Run: headless pygame with SDL's dummy video driver; simulated clock (each Clock.tick advances the game by its frame time, no real sleeping); random seed 0; keys injected as events and as key.get_pressed() state; no mouse input.
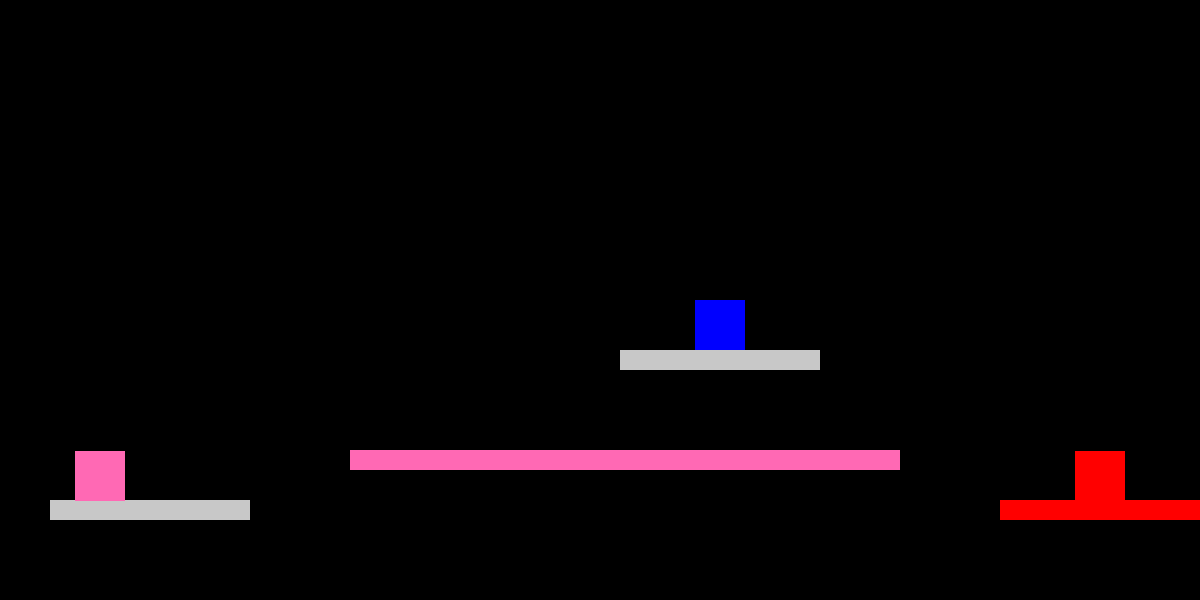
Frame 1 of 2 · flips 1–60 · no input
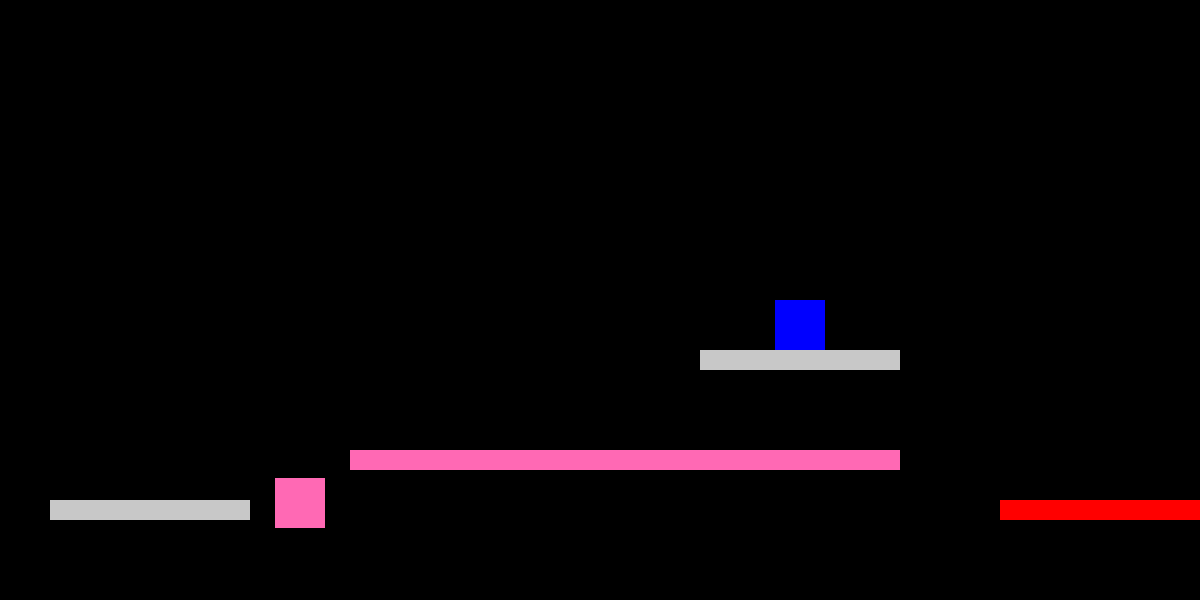
Frame 2 of 2 · flips 61–180 · tapped SPACE, RETURN · held RIGHT (→), D (game ended)

The pygame program that drew these frames:

import pygame
import sys
import random
import math

######################## NOTES FOR MR. YIN ########################
# For some reason, the gravity and switching direction logic is not
# working for the enemy, particularly when the platform switches
# directions. The enemy just levitates in place until the platform
# returns, which then it will be back on the platform and switch
# directions. I literally have no idea what is wrong, but I luckily
# consider this to be a gameplay feature, as it will provide the
# user opportunity to get on the platform.
#
# Please consider that this program does not utilize the method
# "sprite.spritecollide() nor sprite.colliderect when grading
# based on the rubric. This program instead utilizes the method
# "rect.colliderect" as it maintains the overall theme  of the
# game, where everything is a rectangle. I'm kind of a freak when
# it comes to ideas like this, and I apologize for any inconvenience.

# Initialize Pygame and give access to all the methods in the package
pygame.init()

# Set up the screen dimensions
screen_width = 1200
screen_height = 600
screen = pygame.display.set_mode((screen_width, screen_height))
pygame.display.set_caption("Rectangle platformer")

# Create clock to later control frame rate
clock = pygame.time.Clock()

# Initialize colors
GRAY = (200, 200, 200)
RED = (255, 0, 0)
PINK = (255, 105, 180)
BLACK = (0, 0, 0)
BLUE = (0, 0, 255)

#######################################################
# CLASS: Character
#######################################################

class Character(pygame.sprite.Sprite):
    def __init__(self, x, y, color, live_color):
        """
        This function is to initialize the character with all of its attributes.
        This inludes the appearance, and a variable initialized for checking if
        it's on the floor. If not, apply gravity.

        :param x:
        :param y:
        :param color:
        """
        super(Character, self).__init__()
        self.image = pygame.Surface((50, 50))
        self.image.convert_alpha()
        self.image.fill(color)
        self.rect = self.image.get_rect(midbottom = (x, y))
        self.velocity_y = 0
        self.on_ground = False
        self.live_color = live_color
        self.alive = True

    def move(self, deltax, deltay):
        """
        This function enables the character to be moved.

        :param deltax:
        :param deltay:
        :return:
        """
        if self.alive:
            self.rect.x += deltax
            self.rect.y += deltay

    def gravity(self):
        """
        This function enables for gravity to be applied to the character,
        IF they are not on a surface.

        :return:
        """
        if not self.on_ground:
            self.velocity_y += 1
        else:
            self.velocity_y = 0
        self.rect.y += self.velocity_y

    def jump(self):
        if self.on_ground and self.alive:
            self.velocity_y -= 15
            self.on_ground = False # GRAVITY IS ALWAYS HERE

    def death(self, platforms):
        if self.rect.top > screen_height: # AKA, if a player falls off
            self.alive = False # They die!
            print("A player died!")
            return

        for platform in platforms:
            if self.rect.colliderect(platform.rect):
                if platform.color != self.live_color and platform.color != GRAY:
                    self.alive = False
                    print("A player landed on the wrong platform and died!")
                    return

        for platform in platforms:
            if self.rect.colliderect(platform.rect):
                if platform.color != self.live_color and platform.color != (200, 200, 200):
                    self.alive = False
                    print("A player died!")
                    return

#######################################################
# CLASS: Platform
#######################################################

class Platform(pygame.sprite.Sprite):
    def __init__(self, x, y, width, height, color, speed_x = 0, speed_y = 0, move_range = 0):
        super(Platform, self).__init__()
        self.image = pygame.Surface((width, height))
        self.image.fill(color)
        self.rect = self.image.get_rect(topleft=(x, y))
        self.color = color
        self.speed_x = speed_x
        self.speed_y = speed_y
        self.start_x = x
        self.start_y = y
        self.move_range = move_range
        self.direction = 1

    def move(self):
        if self.move_range > 0:
            self.rect.x += self.speed_x * self.direction
            self.rect.y += self.speed_y * self.direction

            if abs(self.rect.x - self.start_x) >= self.move_range or abs(self.rect.y - self.start_y) >= self.move_range:
                self.direction *= -1

#######################################################
# CLASS: ENEMY
#######################################################
class Enemy(pygame.sprite.Sprite):
    def __init__(self, platform, speed = 2):
        super().__init__()
        self.image = pygame.Surface((50, 50))
        self.image.fill(BLUE)
        self.rect = self.image.get_rect(midbottom=(platform.rect.x + platform.rect.width / 2, platform.rect.top))
        self.platform = platform
        self.speed = speed
        self.direction = 1
        self.on_ground = True
        self.velocity_y = 0

    def move(self, platforms):
        if self.on_ground and self.platform:
            self.rect.x += self.speed * self.direction

            if self.rect.left <= self.platform.rect.left or self.rect.right >= self.platform.rect.right:
                self.direction *= -1

        else:
            self.gravity_enemy(platforms)

    def gravity_enemy(self, platforms):
        if not self.on_ground:
            self.velocity_y += 1
        else:
            self.velocity_y = 0

        self.rect.y += self.velocity_y

        self.on_ground = False
        for platform in platforms:
            if self.rect.colliderect(platform.rect) and self.velocity_y >= 0:
                self.on_ground = True
                self.velocity_y = 0
                self.rect.bottom = platform.rect.top
                self.platform = platform
                return

        if self.rect.top > screen_height:
            print("Enemy is eliminated.")
            self.kill()

def check_collision(characters, enemy):
    for character in characters:
        if character.alive and character.rect.colliderect(enemy.rect):
            character.alive = False
            print("A player made contact with enemy and died!")

# Add 2 characters
characters = pygame.sprite.Group()
sq1 = Character(1100, 450, RED, RED)
sq2 = Character(100, 450, PINK, PINK)
characters.add(sq1)
characters.add(sq2)

# Add 4 platforms
platforms = pygame.sprite.Group()
platform1 = Platform(50, 500, 200, 20, GRAY)
platform2 = Platform(1000, 500, 200, 20, RED)
platform3 = Platform(350, 450, 550, 20, PINK)
platform4 = Platform(500, 350, 200, 20, GRAY, speed_x=2, move_range=400)
platforms.add(platform1, platform2, platform3, platform4)

# Add enemy
enemy = Enemy(platform4)
enemies = pygame.sprite.Group()
enemies.add(enemy)

for character in characters:
    for platform in platforms:
        if character.rect.colliderect(platform.rect):
            if platform.color == character.live_color or platform.color == GRAY:
                character.on_ground = True

# Main game loop
running = True
while running:
    screen.fill((0, 0, 0))

    for event in pygame.event.get():
        if event.type == pygame.QUIT:
            running = False
        if event.type == pygame.KEYDOWN:
            if event.key == pygame.K_UP:
                sq1.jump()
            if event.key == pygame.K_w:
                sq2.jump()

    # Get the state of all keys
    keys = pygame.key.get_pressed()

    if keys[pygame.K_LEFT]:
        sq1.move(-5, 0)
    if keys[pygame.K_RIGHT]:
        sq1.move(5, 0)
    if keys[pygame.K_a]:
        sq2.move(-5, 0)
    if keys[pygame.K_d]:
        sq2.move(5, 0)

    for platform in platforms:
        platform.move()

    for character in characters:
        character.on_ground = False

        for platform in platforms:
            if character.rect.colliderect(platform.rect) and character.velocity_y >= 0:
                character.on_ground = True
                character.velocity_y = 0
                character.rect.bottom = platform.rect.top

        character.gravity()
        character.death(platforms)

    enemy.move(platforms)
    check_collision(characters, enemy)

    platforms.draw(screen)
    for character in characters:
        if character.alive:
            screen.blit(character.image, character.rect.topleft)
    characters.draw(screen)
    enemies.draw(screen)

    if not sq1.alive or not sq2.alive:
        print("Game over. Exiting... 3 seconds...")
        pygame.display.flip()
        pygame.time.wait(3000)
        running = False

    # Update the display
    pygame.display.flip()
    clock.tick(60)

pygame.quit()
sys.exit()
